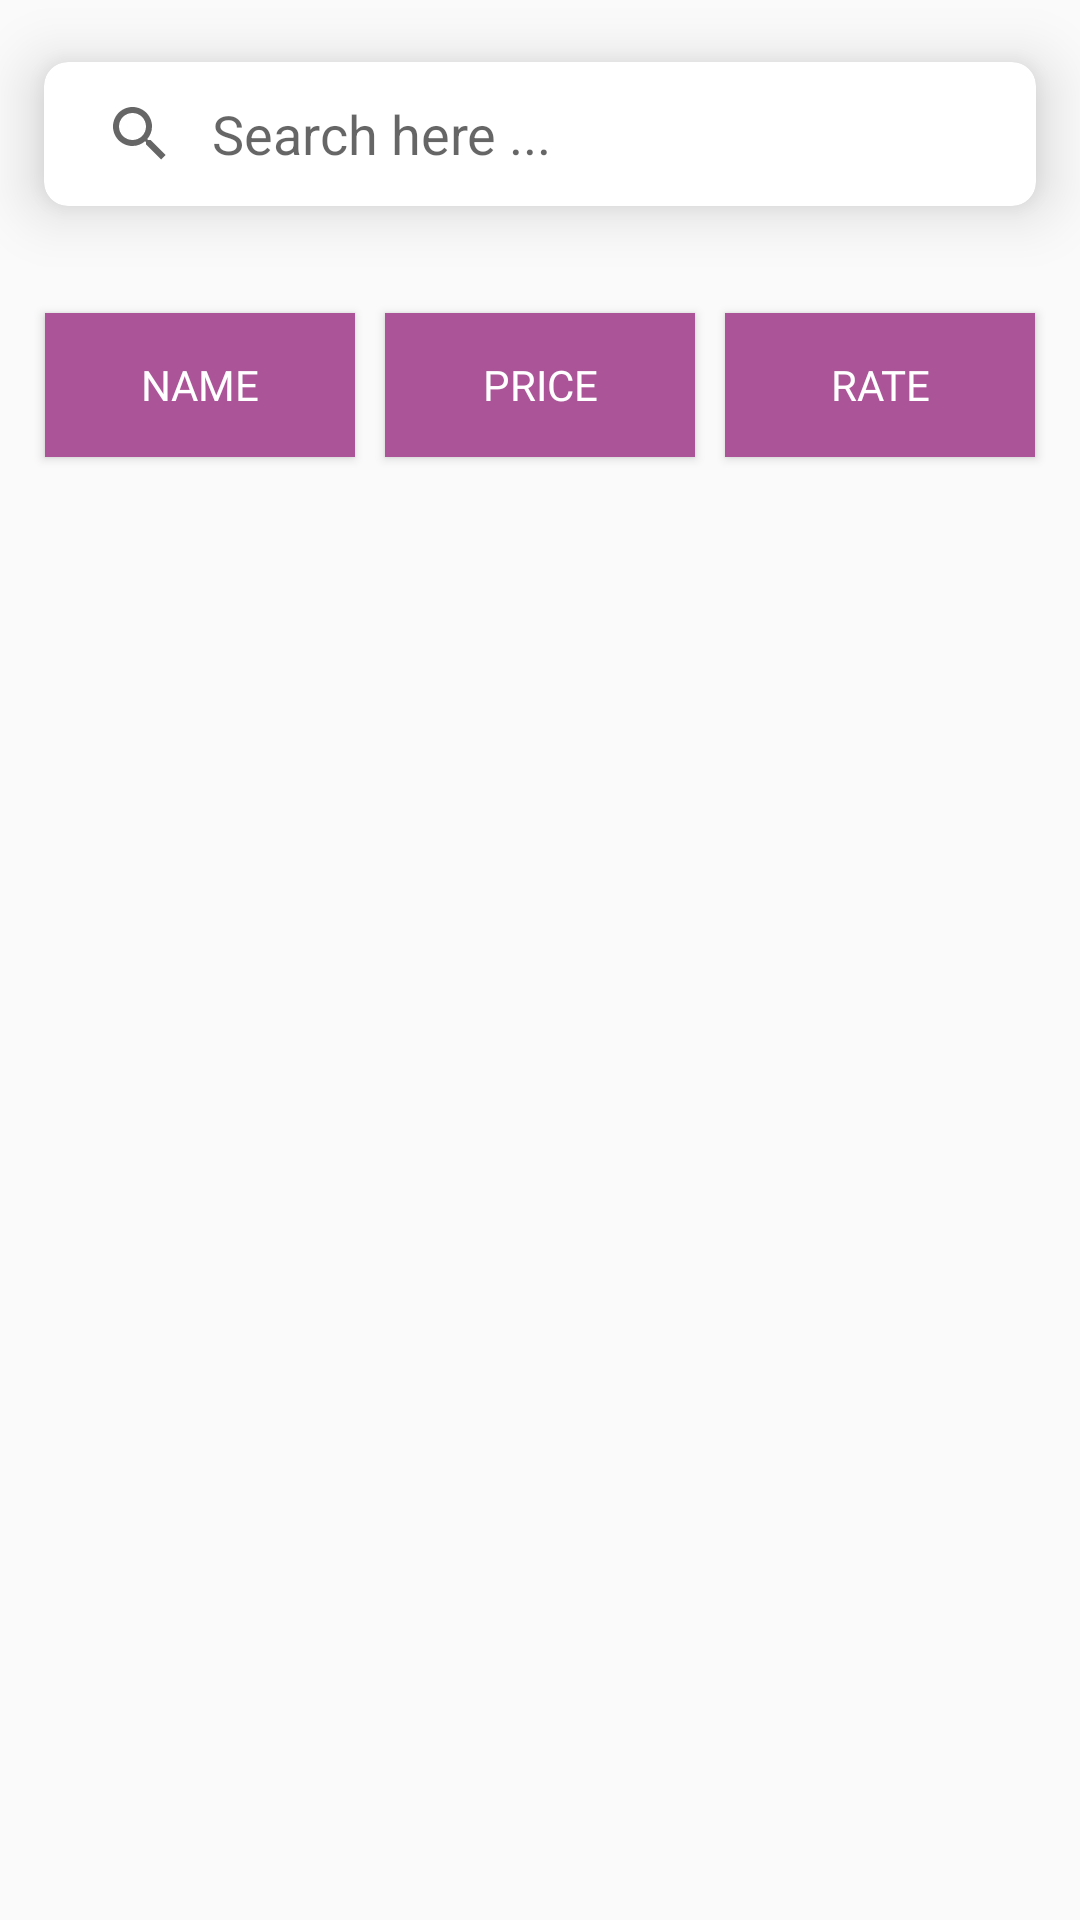

This screen was rendered from an Android layout file. Write that file and the resources it references.
<!-- AndroidManifest.xml: application theme Theme.Andro2GroupProjectTest -->
<!-- res/layout/fragment_search.xml -->
<?xml version="1.0" encoding="utf-8"?>
<androidx.constraintlayout.widget.ConstraintLayout xmlns:android="http://schemas.android.com/apk/res/android"
    xmlns:app="http://schemas.android.com/apk/res-auto"
    xmlns:tools="http://schemas.android.com/tools"
    android:layout_width="match_parent"
    android:layout_height="match_parent"
    tools:context=".ui.search.SearchFragment">

    <TextView
        android:id="@+id/text_notifications"
        android:layout_width="match_parent"
        android:layout_height="wrap_content"
        android:layout_marginStart="8dp"
        android:layout_marginTop="8dp"
        android:layout_marginEnd="8dp"
        android:textAlignment="center"
        android:textSize="20sp"
        app:layout_constraintBottom_toBottomOf="parent"
        app:layout_constraintEnd_toEndOf="parent"
        app:layout_constraintStart_toStartOf="parent"
        app:layout_constraintTop_toTopOf="parent" />


    <com.google.android.material.card.MaterialCardView
        android:id="@+id/materialCardView"
        android:layout_width="0dp"
        android:layout_height="wrap_content"
        app:cardCornerRadius="8dp"
        app:cardElevation="12dp"
        app:cardUseCompatPadding="true"
        app:layout_constraintEnd_toEndOf="parent"
        app:layout_constraintStart_toStartOf="parent"
        app:layout_constraintTop_toTopOf="parent">

        <androidx.appcompat.widget.SearchView
            android:id="@+id/searchView"
            android:layout_width="match_parent"
            android:layout_height="wrap_content"
            app:iconifiedByDefault="false"
            app:queryBackground="@android:color/transparent"
            app:queryHint="Search here ..." />

    </com.google.android.material.card.MaterialCardView>




    <LinearLayout
        android:layout_margin="10dp"
        android:id="@+id/s1"
        app:layout_constraintStart_toStartOf="parent"
        app:layout_constraintTop_toBottomOf="@id/materialCardView"
        android:layout_width="match_parent"
        android:layout_height="wrap_content"
        android:orientation="horizontal">

        <androidx.appcompat.widget.AppCompatButton
            android:layout_width="0dp"
            android:layout_margin="5dp"
            android:layout_weight="1"
            android:layout_height="match_parent"
            android:text="Name"
            android:id="@+id/NameFilter"
            android:textColor="@color/white"
            android:fontFamily="@font/poppins_regular"
            android:background="@color/purple"

            />

        <androidx.appcompat.widget.AppCompatButton
            android:layout_width="0dp"
            android:layout_weight="1"
            android:layout_margin="5dp"
            android:layout_height="match_parent"
            android:text="Price"
            android:id="@+id/priceFilter"
            android:textColor="@color/white"
            android:fontFamily="@font/poppins_regular"
            android:background="@color/purple"
            />

        <androidx.appcompat.widget.AppCompatButton
            android:layout_width="0dp"
            android:layout_weight="1"
            android:layout_margin="5dp"
            android:layout_height="match_parent"
            android:text="Rate"
            android:id="@+id/RateFilter"
            android:textColor="@color/white"
            android:fontFamily="@font/poppins_regular"
            android:background="@color/purple"            />

    </LinearLayout>


    <androidx.recyclerview.widget.RecyclerView
        android:id="@+id/recyclerView"
        android:layout_width="match_parent"
        android:layout_height="wrap_content"
        app:layout_constraintStart_toStartOf="parent"
        app:layout_constraintTop_toBottomOf="@+id/s1" />


</androidx.constraintlayout.widget.ConstraintLayout>
<!-- resources referenced by this layout -->
<resources>
  <color name="purple">#ab5498</color>
  <color name="white">#FFFFFFFF</color>
  <style name="Theme.Andro2GroupProjectTest" parent="Theme.AppCompat.DayNight.DarkActionBar">
          <item name="colorPrimary">#BB50CD</item>
          <item name="colorPrimaryVariant">#A800C5</item>
          <item name="colorOnPrimary">@color/white</item>
          
          <item name="colorSecondary">@color/teal_200</item>
          <item name="colorSecondaryVariant">@color/teal_700</item>
          <item name="colorOnSecondary">@color/black</item>
          
          <item name="android:statusBarColor">?attr/colorPrimaryVariant</item>
          
      </style>
  <color name="teal_200">#FF03DAC5</color>
  <color name="teal_700">#FF018786</color>
  <color name="black">#FF000000</color>
</resources>
